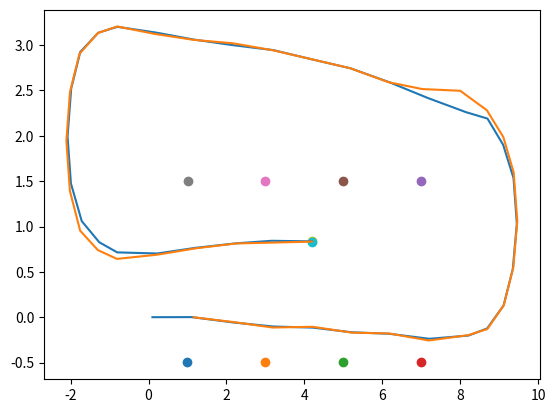

The script that saved this image:
## Projet BLOC 3
import matplotlib.pyplot as plt
import numpy as np
import math


## Definir les amers
def amers(Nb_amer : int, x0 : float, y0 : float, incertitude_amer : float) :
    x = x0
    y = y0
    m = np.ndarray((Nb_amer, 2))
    
    xa = np.ndarray(Nb_amer)
    ya = np.ndarray(Nb_amer)
    if (Nb_amer % 2 == 0) :
        for i in range(int(Nb_amer / 2 )) :
            m[i] = [x, y]
            x = x + 2
        i = i + 1
        x = x - 2
        y = y + 2
        while i < Nb_amer :
            m[i] = [x, y]
            x = x - 2
            i = i + 1
    else :
        for i in range(int(Nb_amer / 2)) :
            m[i] = [x, y]
            x = x + 2
        i = i + 1
        y = y + 1
        m[i] = [x, y]
        
        i = i + 1
        x = x - 2
        y = y + 1
        while (i < Nb_amer) :
            m[i] = [x, y]
            x = x - 2
            i = i + 1
        
    xa = m[:,0]
    ya = m[:,1]

    pos_a = np.concatenate(m)

    pos_a = pos_a + (np.linalg.cholesky(incertitude_amer))@(np.random.normal(size=(16)))
    
    return pos_a


#definir le robot
def deplacement_robot(r : float, u : float, w : float):
    if(u[0,1] == 0):
        r[0,0] = r[0,0] + (u[0,0]) * math.cos(r[0,2])
        r[0,1] = r[0,1] + (u[0,0]) * math.sin(r[0,2])
        r[0,2] = r[0,2] + u[0,1]
    else:   
        r[0,0] = r[0,0] + (u[0,0]/u[0,1]) * (math.sin(r[0,2]+u[0,1]) - math.sin(r[0,2])) 
        r[0,1] = r[0,1] + (u[0,0]/u[0,1]) * (math.cos(r[0,2]) - math.cos(r[0,2]+u[0,1]))
        r[0,2] = r[0,2] + u[0,1]
    r[0,0] = r[0,0] + w[0]
    r[0,1] = r[0,1] + w[1]
    r[0,2] = r[0,2] + w[2]
    return (r)

#affichage
def affichage(pos_a:float, r:float, T:int, r_maj_tab:float):
    # Affichage de la map
    i = 0
    while(i < int(pos_a.shape[0])):
        plt.scatter(pos_a[i], pos_a[i+1])
        i = i + 2
    
    # Affichage de la trajectoire du robot dans la map
    plt.plot(r[:, 0], r[:, 1])
    # Affichage du robot dans son dernier etat
    plt.scatter(r[T, 0], r[T, 1])                     #remplacer t par le dernier indice du vecteur Temps
    # Affichage des états robot
    plt.plot(r_maj_tab[:, 0], r_maj_tab[:, 1])
    # Affichage du robot dans son dernier etat predit
    plt.scatter(r_maj_tab[T, 0], r_maj_tab[T, 1])
    
    plt.show()

#Generation des observations
def generation_mesure(z1:float, r1:float, pos_a:float, v:float):
    for e in range(Nb_amer):
        z1[0, e*2] = math.sqrt((r1[0,0]-pos_a[2*e])**2 + (r1[0,1]-pos_a[2*e+1])**2) + v[e]  
        z1[0, 2*e+1] = math.atan2(pos_a[2*e+1]-r1[0,1], pos_a[2*e]-r1[0,0]) - r1[0,2] + v[e+1]

        #if (z1[0,e*2] > 4 or abs(z1[0,e*2+1])>np.pi/4):
        #    z1[0, e * 2] = np.nan
        #    z1[0, e * 2 + 1] = np.nan

    #print("z1.shape : ", z1.shape)
    return z1


#Creation de la matrice F
def F_san(F : float , r_pred : float , u : float):
    if(u[0,1] == 0):
        F[0,0] = 1 
        F[0,2] = -u[0,0] * math.sin(r_pred[0,2])
        F[1,1] = 1 
        F[1,2] = u[0,0] * math.cos(r_pred[0,2])
        F[2,2] = 1
    else:   
        F[0,0] = 1 
        F[0,2] = (u[0,0]/u[0,1]) * ( math.cos(r_pred[0,2]+u[0,1]) - math.cos(r_pred[0,2]) )
        F[1,1] = 1 
        F[1,2] = (u[0,0]/u[0,1]) * ( math.sin(r_pred[0,2]+u[0,1]) - math.sin(r_pred[0,2]) )
        F[2,2] = 1
    return F


## Initialisation
x_r = 0.1
y_r = 0
theta_r = 0
t = 0
r = np.array([[x_r, y_r, theta_r]])
r1 = np.array([[x_r, y_r, theta_r]])
u = np.array([[1, 0]])
Nb_amer = 8
i = 0

Qw = np.diag([0.001, 0.001, 0.001])
w = np.transpose((np.linalg.cholesky(Qw))@(np.random.normal(size=(3,39))))
Rv = np.diag(0.0001*np.ones(2*Nb_amer))
v = np.transpose((np.linalg.cholesky(Rv))@(np.random.normal(size=(2*Nb_amer,39))))              
incertitude_amer = np.diag(0.000001*np.ones(2*Nb_amer))

pos_a = amers(Nb_amer, 1, -0.5, incertitude_amer)    # 8 amers, position du premier a (1,1)

Qw_plus = np.zeros((3,16))
incertitude_amer_plus = np.zeros((16,3))
Qw_plus = np.concatenate((Qw,Qw_plus), axis = 1)
incertitude_amer_plus = np.concatenate((incertitude_amer_plus,incertitude_amer), axis = 1)
Qw_real = np.concatenate((Qw_plus,incertitude_amer_plus), axis = 0)


z = np.array([np.ones(2*Nb_amer)])
z = generation_mesure(z, r1, pos_a, v[i])
z1 = np.array([np.ones(2*Nb_amer)])


#Nb_amer pair
if Nb_amer % 2 == 0:
    
    dist = r[0,0] - pos_a[Nb_amer-2]     # x_robot - x_amer_(4)
    
    #Aller en x
    while(dist<0):
        u1 = np.array([[1, 0]])
        r1 = deplacement_robot(r1,u1,w[i])
        r = np.concatenate((r, r1), axis = 0)
        u = np.concatenate((u, u1), axis=0)
        z1 = generation_mesure(z1, r1, pos_a, v[i])
        z = np.concatenate((z, z1), axis=0)
        
        dist = r[i,0] - pos_a[Nb_amer-2]
        i += 1

    #Rotation
    while(r[i,2] < np.pi*0.95):
        u1 = np.array([[0.5 , np.pi/8]])
        r1 = deplacement_robot(r1,u1,w[i])
        r = np.concatenate((r, r1), axis = 0)
        u = np.concatenate((u, u1), axis=0)
        z1 = generation_mesure(z1, r1, pos_a, v[i])
        z = np.concatenate((z, z1), axis=0)

        dist_y = r[i,1] - pos_a[Nb_amer+1]
        i += 1
    
    #Retour en x
    dist = r[i,0] - pos_a[0]
    while(dist>0):
        u1 = np.array([[1 , 0]])
        r1 = deplacement_robot(r1,u1,w[i])
        r = np.concatenate((r, r1), axis = 0)
        u = np.concatenate((u, u1), axis = 0)
        z1 = generation_mesure(z1, r1, pos_a, v[i])
        z = np.concatenate((z, z1), axis=0)

        dist = r[i,0] - pos_a[0]
        i += 1

    # Rotation
    while(r[i,2] < np.pi*2*0.95):
        u1 = np.array([[0.5, np.pi / 8]])
        r1 = deplacement_robot(r1, u1, w[i])
        r = np.concatenate((r, r1), axis=0)
        u = np.concatenate((u, u1), axis=0)
        z1 = generation_mesure(z1, r1, pos_a, v[i])
        z = np.concatenate((z, z1), axis=0)

        i += 1

    #Aller 2 en x 
    dist = r[i, 0] - pos_a[2]
    while(dist<0 or i<38):
        u1 = np.array([[1, 0]])
        r1 = deplacement_robot(r1, u1, w[i])
        r = np.concatenate((r, r1), axis=0)
        u = np.concatenate((u, u1), axis=0)
        z1 = generation_mesure(z1, r1, pos_a, v[i])
        z = np.concatenate((z, z1), axis=0)
        
        dist = r[i, 0] - pos_a[2]
        i += 1
    #print("r apres x aller 2 : ", r)
    print("r.shape : ", r.shape)
    
    T = i           #Temps
    N = i + 1       #N iterations

#Création du vecteur d'etat
X = np.array([np.concatenate((r[0], pos_a), axis=0)])
i = 1
while(i<=T):
    inter = np.array([np.concatenate((r[i], pos_a), axis=0)])
    X = np.concatenate((X, inter), axis=0)
    i += 1

print("X.shape : ", X.shape)
print("z.shape : ", z.shape)
print("w.shape : ", w.shape)
print("v.shape : ", v.shape)


#Initialisation

x_pred = np.zeros((1,19))
P_pred = np.zeros((19,19))
x_maj = np.zeros((1,19))
P_maj = np.zeros((19,19))
K = np.zeros((19,16))
r_pred = np.zeros((1,3))
r_maj = np.zeros((1,3))
F = np.identity(19)
H = np.zeros((16,19))
z_pred = np.zeros((1,16))

r_maj_tab = np.zeros((1,3))


print("r_pred : ", r_pred.shape)
print("pos_a : ", pos_a.shape)
print("w.shape : ", w.shape)
print("u.shape : ", u.shape)

for i in range (N):
    r_pred = deplacement_robot(r_maj, u[[0]], w[i]) - w[[i]]
    x_pred = np.concatenate((r_pred, [pos_a]), axis=1)
    F = F_san(F, r_pred , u)
    P_pred = F @ P_maj @ F.T + Qw_real 
    for e in range(Nb_amer):
        H[2*e,0] = (2*r_pred[0,0]-2*pos_a[2*e]) / (2*math.sqrt((r_pred[0,0]-pos_a[2*e])**2 + (r_pred[0,1]-pos_a[2*e+1])**2)) 
        H[2*e,1] = (2*r_pred[0,1]-2*pos_a[2*e+1]) / (2*math.sqrt((r_pred[0,0]-pos_a[2*e])**2 + (r_pred[0,1]-pos_a[2*e+1])**2)) 
        H[2*e,3+2*e] = (-2*r_pred[0,0]+2*pos_a[2*e]) / (2*math.sqrt((r_pred[0,0]-pos_a[2*e])**2 + (r_pred[0,1]-pos_a[2*e+1])**2))
        H[2*e,4+2*e] = (-2*r_pred[0,1]+2*pos_a[2*e+1]) / (2*math.sqrt((r_pred[0,0]-pos_a[2*e])**2 + (r_pred[0,1]-pos_a[2*e+1])**2))
        
        H[2*e+1,0] = ( (pos_a[2*e+1]-r_pred[0,1]) / (pos_a[2*e]-r_pred[0,0])**2 ) / (1 + (math.atan2(pos_a[2*e+1]-r_pred[0,1], pos_a[2*e]-r_pred[0,0]))**2)
        H[2*e+1,1] = -(1 / (pos_a[2*e]-r_pred[0,0])) / (1 + (math.atan2(pos_a[2*e+1]-r_pred[0,1], pos_a[2*e]-r_pred[0,0]))**2)
        H[2*e+1,2] = -1
        H[2*e+1,3+2*e] = (-(pos_a[2*e+1]-r_pred[0,1]) / (pos_a[2*e]-r_pred[0,0])**2 ) / (1 + (math.atan2(pos_a[2*e+1]-r_pred[0,1], pos_a[2*e]-r_pred[0,0]))**2) 
        H[2*e+1,4+2*e] = (1 / (pos_a[2*e]-r_pred[0,0])) / (1 + (math.atan2(pos_a[2*e+1]-r_pred[0,1], pos_a[2*e]-r_pred[0,0]))**2)
    S = Rv + H @ P_pred @ H.T
    K = P_pred @ H.T @ np.linalg.inv(S)
    for e in range(Nb_amer):
        z_pred[0, e*2] = math.sqrt((r_pred[0,0]-pos_a[2*e])**2 + (r_pred[0,1]-pos_a[2*e+1])**2)  
        z_pred[0, 2*e+1] = math.atan2(pos_a[2*e+1]-r_pred[0,1], pos_a[2*e]-r_pred[0,0]) - r_pred[0,2]
    x_maj = x_pred + K @ (z[i]-z_pred[0])
    r_maj[0] = x_maj[0,0:3]
    P_maj = P_pred - K @ H @ P_pred
    if(i==0):
        r_maj_tab = r_maj
        P_maj_tab = P_maj
    else:
        r_maj_tab = np.concatenate((r_maj_tab,r_maj), axis = 0)
        P_maj_tab = np.concatenate((P_maj_tab, P_maj), axis=0)

#print("z[i] : ", z[i])
print("u : ", u.shape)
#print("x_maj : ", x_maj)
print ("r_maj_tab.shape : ", r_maj_tab.shape)
#print ("r_maj_tab : ", r_maj_tab)
print("T : ", T)
print("N iterations : ", N)

affichage(pos_a, r, T, r_maj_tab)
